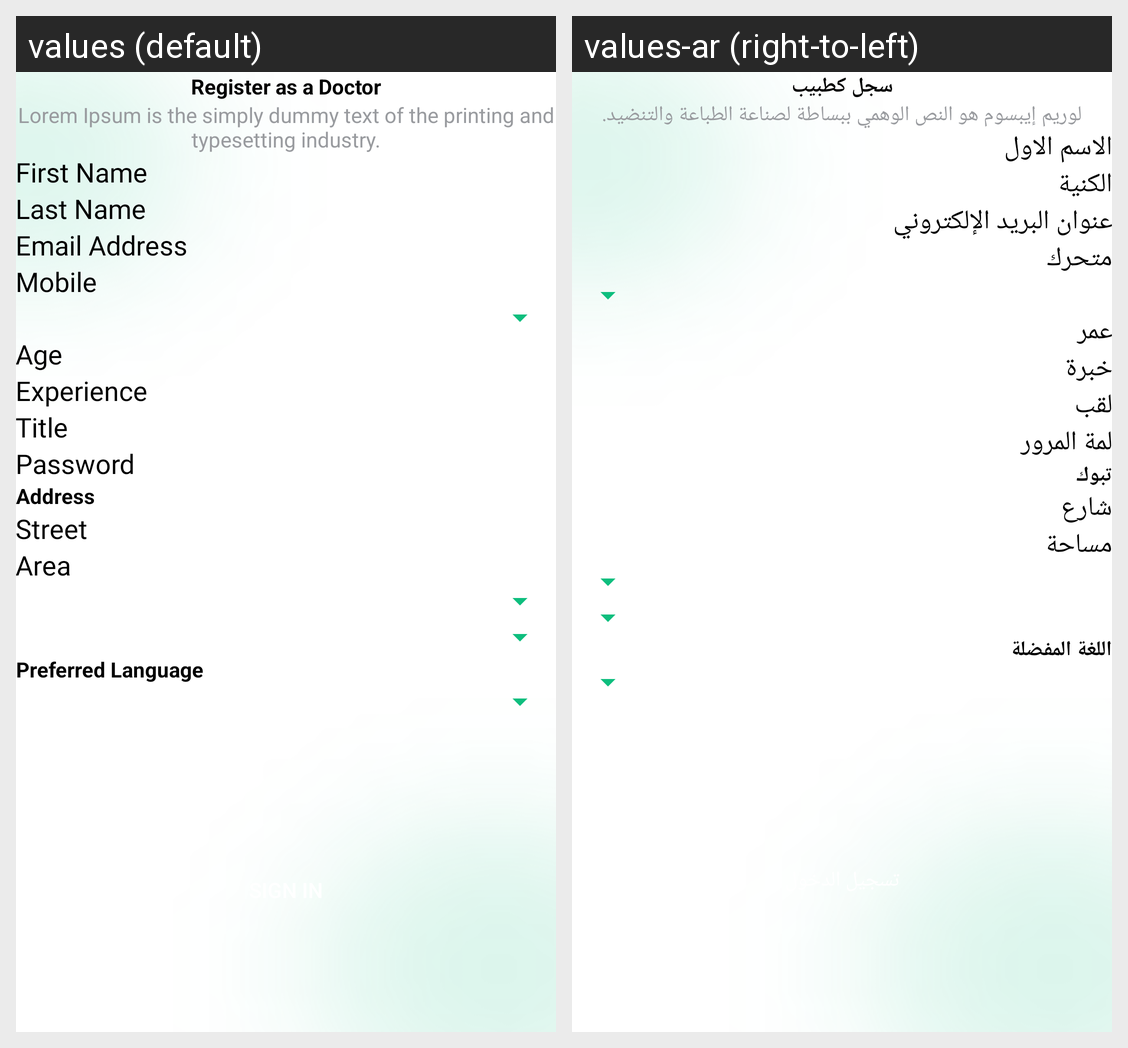

Strings drawn on this Android screen and how each of the app's shown locales translates them:
Android screen res/layout/activity_doctor_sign_up.xml rendered under 2 locales, left to right: values (default), values-ar (right-to-left). Device: Nexus 5 (rendered at 1080×1920; each locale shown at half size, 540×960, under a caption strip naming it); theme Theme.AlaariPatient.
Strings drawn on this screen, with the default value and each locale's value (text and hints the layout hard-codes, and strings that could not be matched under every locale, appear in the picture but are not listed):

register_as_a_doctor
  values: Register as a Doctor
  values-ar: سجل كطبيب

lorem_ipsum_is_the_simply_dummy_text_of_the_printing_and_typesetting_industry
  values: Lorem Ipsum is the simply dummy text of the printing and typesetting industry.
  values-ar: لوريم إيبسوم هو النص الوهمي ببساطة لصناعة الطباعة والتنضيد.

first_name
  values: First Name
  values-ar: الاسم الاول

last_name
  values: Last Name
  values-ar: الكنية

email_address
  values: Email Address
  values-ar: عنوان البريد الإلكتروني

mobile
  values: Mobile
  values-ar: متحرك

age
  values: Age
  values-ar: عمر

experience
  values: Experience
  values-ar: خبرة

title
  values: Title
  values-ar: لقب

password
  values: Password
  values-ar: لمة المرور

address
  values: Address
  values-ar: تبوك

street
  values: Street
  values-ar: شارع

area
  values: Area
  values-ar: مساحة

preferred_language
  values: Preferred Language
  values-ar: اللغة المفضلة
